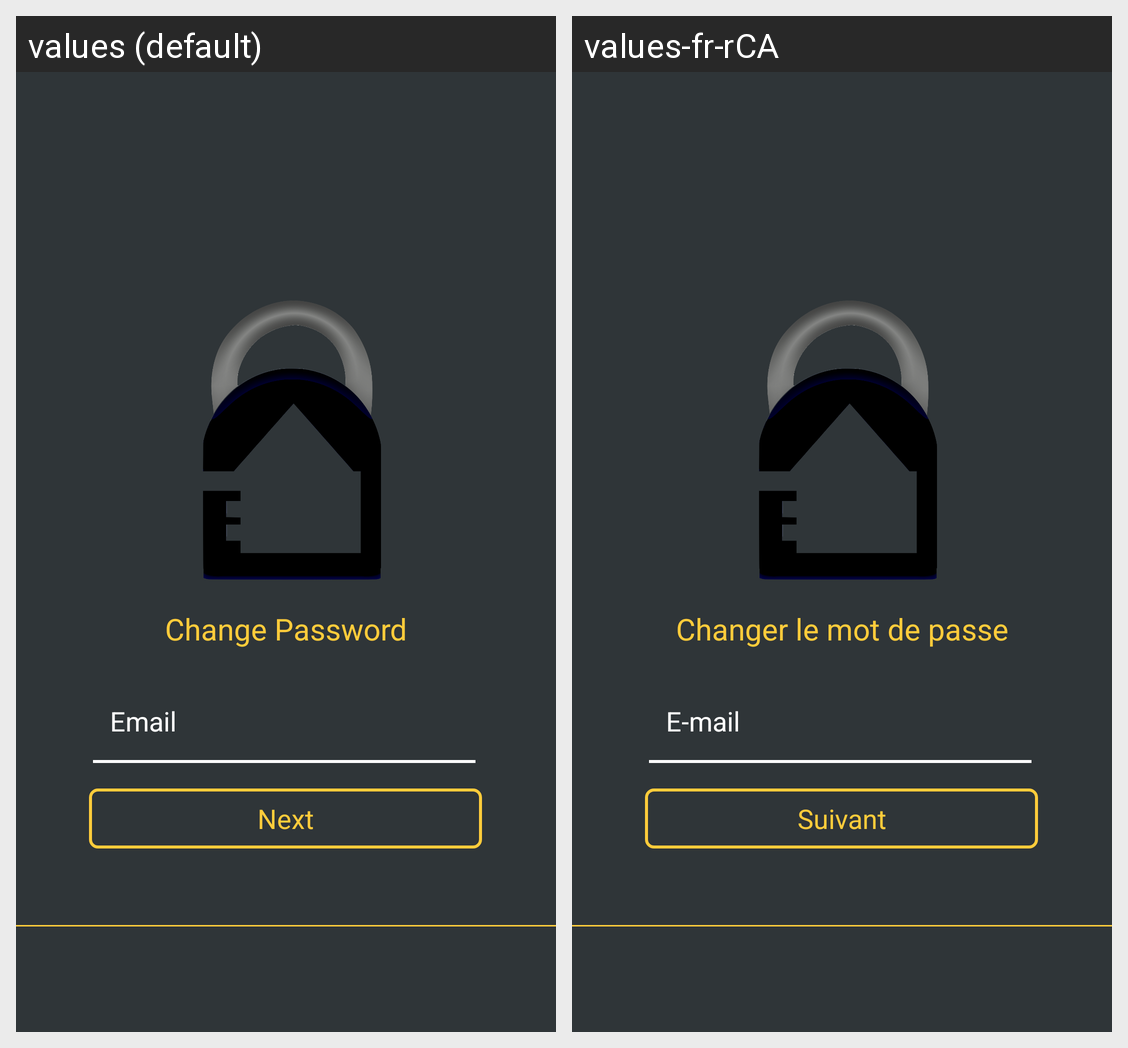

The Android screen above is rendered under two locales of the same app. Produce the string resources it draws, with the default and per-locale values.
Android screen res/layout/content_change_password_screen.xml rendered under 2 locales, left to right: values (default), values-fr-rCA. Device: Nexus 5 (rendered at 1080×1920; each locale shown at half size, 540×960, under a caption strip naming it); theme AppTheme.
Strings drawn on this screen, with the default value and each locale's value (text and hints the layout hard-codes, and strings that could not be matched under every locale, appear in the picture but are not listed):

change_password
  values: Change Password
  values-fr-rCA: Changer le mot de passe

email
  values: Email
  values-fr-rCA: E-mail

next
  values: Next
  values-fr-rCA: Suivant
